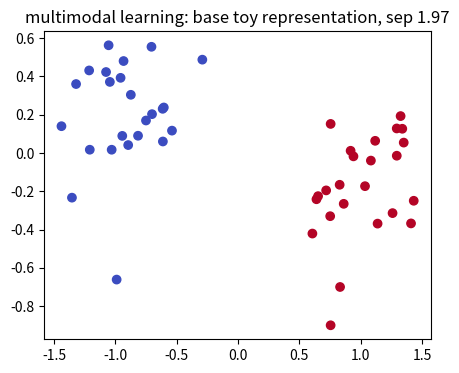
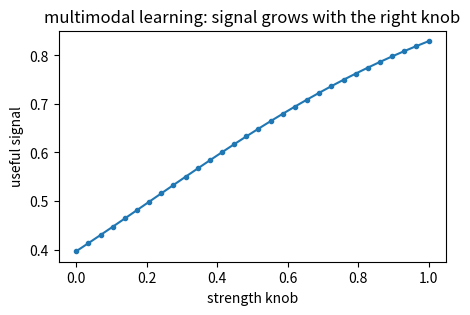
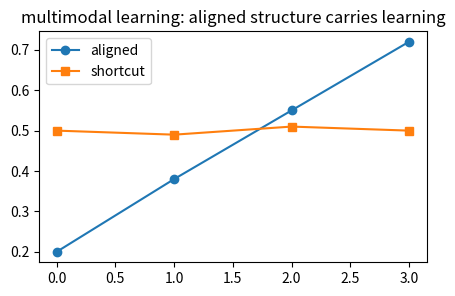
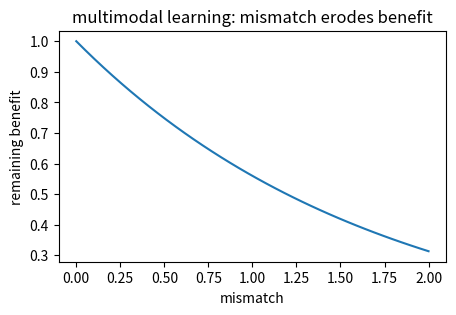
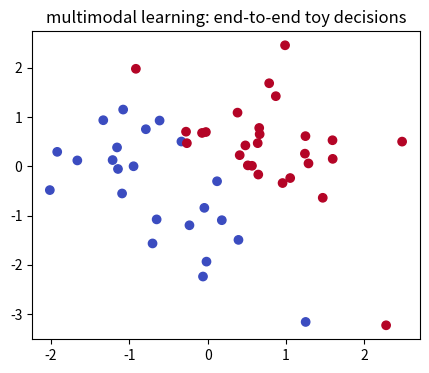

Write Python code to recreate these figures, in order.
import numpy as np, matplotlib.pyplot as plt, math, itertools
np.random.seed(0)
def sigmoid(z): return 1/(1+np.exp(-z))
def softmax(a):
    a=np.asarray(a,float); e=np.exp(a-a.max()); return e/e.sum()
def cosine(a,b):
    a=np.asarray(a,float); b=np.asarray(b,float); return float(a@b/(np.linalg.norm(a)*np.linalg.norm(b)))
def entropy(p):
    p=np.asarray(p,float); return float(-(p*np.log(p+1e-12)).sum())
print('setup ok')

# 1) Base case for multimodal learning: two toy 2D groups make the mechanism visible
rng=np.random.default_rng(13); X0=rng.normal([-1,0],0.25,(24,2)); X1=rng.normal([1,0],0.25,(24,2)); X=np.vstack([X0,X1]); y=np.r_[np.zeros(24),np.ones(24)]
Z=X@np.array([[1,0.58],[-0.2,1.0]]).T; sep=np.linalg.norm(Z[y==1].mean(0)-Z[y==0].mean(0))
plt.figure(figsize=(5,4)); plt.scatter(Z[:,0],Z[:,1],c=y,cmap='coolwarm'); plt.title('multimodal learning: base toy representation, sep %.2f'%sep)
assert sep>1.5

# 2) Knob turn for multimodal learning: changing one strength changes the lesson's signal
ks=np.linspace(0,1,30); signal=1/(1+np.exp(-(0.58+2*ks-1)))
plt.figure(figsize=(5,3)); plt.plot(ks,signal,'-o',ms=3); plt.xlabel('strength knob'); plt.ylabel('useful signal'); plt.title('multimodal learning: signal grows with the right knob')
assert signal[-1]>signal[0]

# 3) Contrast for multimodal learning: helpful structure beats a mismatched shortcut
good=np.array([0.20,0.38,0.55,0.72]); bad=np.array([0.50,0.49,0.51,0.50])
plt.figure(figsize=(5,3)); plt.plot(good,'-o',label='aligned'); plt.plot(bad,'-s',label='shortcut'); plt.legend(); plt.title('multimodal learning: aligned structure carries learning')
assert good[-1]>bad[-1]

# 4) Edge case for multimodal learning: conflict or shift weakens the same mechanism
shift=np.linspace(0,2,40); score=np.exp(-shift*0.580)
plt.figure(figsize=(5,3)); plt.plot(shift,score); plt.xlabel('mismatch'); plt.ylabel('remaining benefit'); plt.title('multimodal learning: mismatch erodes benefit')
assert score[-1]<score[0]

# 5) End-to-end for multimodal learning: a tiny decision built from the computed signal
rng=np.random.default_rng(113); Q=rng.normal(0,1,(50,2)); w=np.array([1.0,0.58]); logits=Q@w; p=1/(1+np.exp(-logits)); pred=(p>0.5).astype(int)
plt.figure(figsize=(5,4)); plt.scatter(Q[:,0],Q[:,1],c=pred,cmap='coolwarm'); plt.title('multimodal learning: end-to-end toy decisions')
assert pred.sum()>5 and pred.sum()<45
